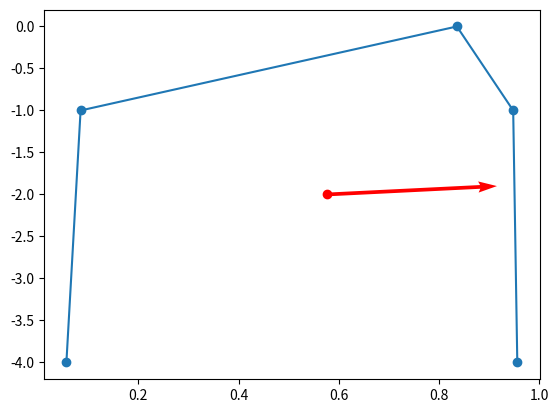

Python code for this plot:
from matplotlib import pyplot as plt
from random import seed
from random import random
seed(2)

x_values = [random() for _ in range(5)]
x_values.sort()
mean = (sum(x_values)/len(x_values))
y_values = [-(_-2)**2 for _ in range(5)]
mean_y = (sum(y_values)/len(y_values))
dx = [val - mean for val in x_values]
# dy = [val - mean_y for val in y_values]
momentum = sum([dx[i]*y_values[i] for i in range(len(x_values))])
print(momentum)
ax = plt.subplot()
ax.plot(x_values, y_values, marker="o")
ax.plot(mean, mean_y, marker="o", color="r")
X, Y, U, V = zip([mean, mean_y, momentum/2, 0.1])
ax.quiver(X, Y, U, V, angles='xy', scale_units='xy', scale=1, color=['red', 'green', 'yellow'])
plt.show()